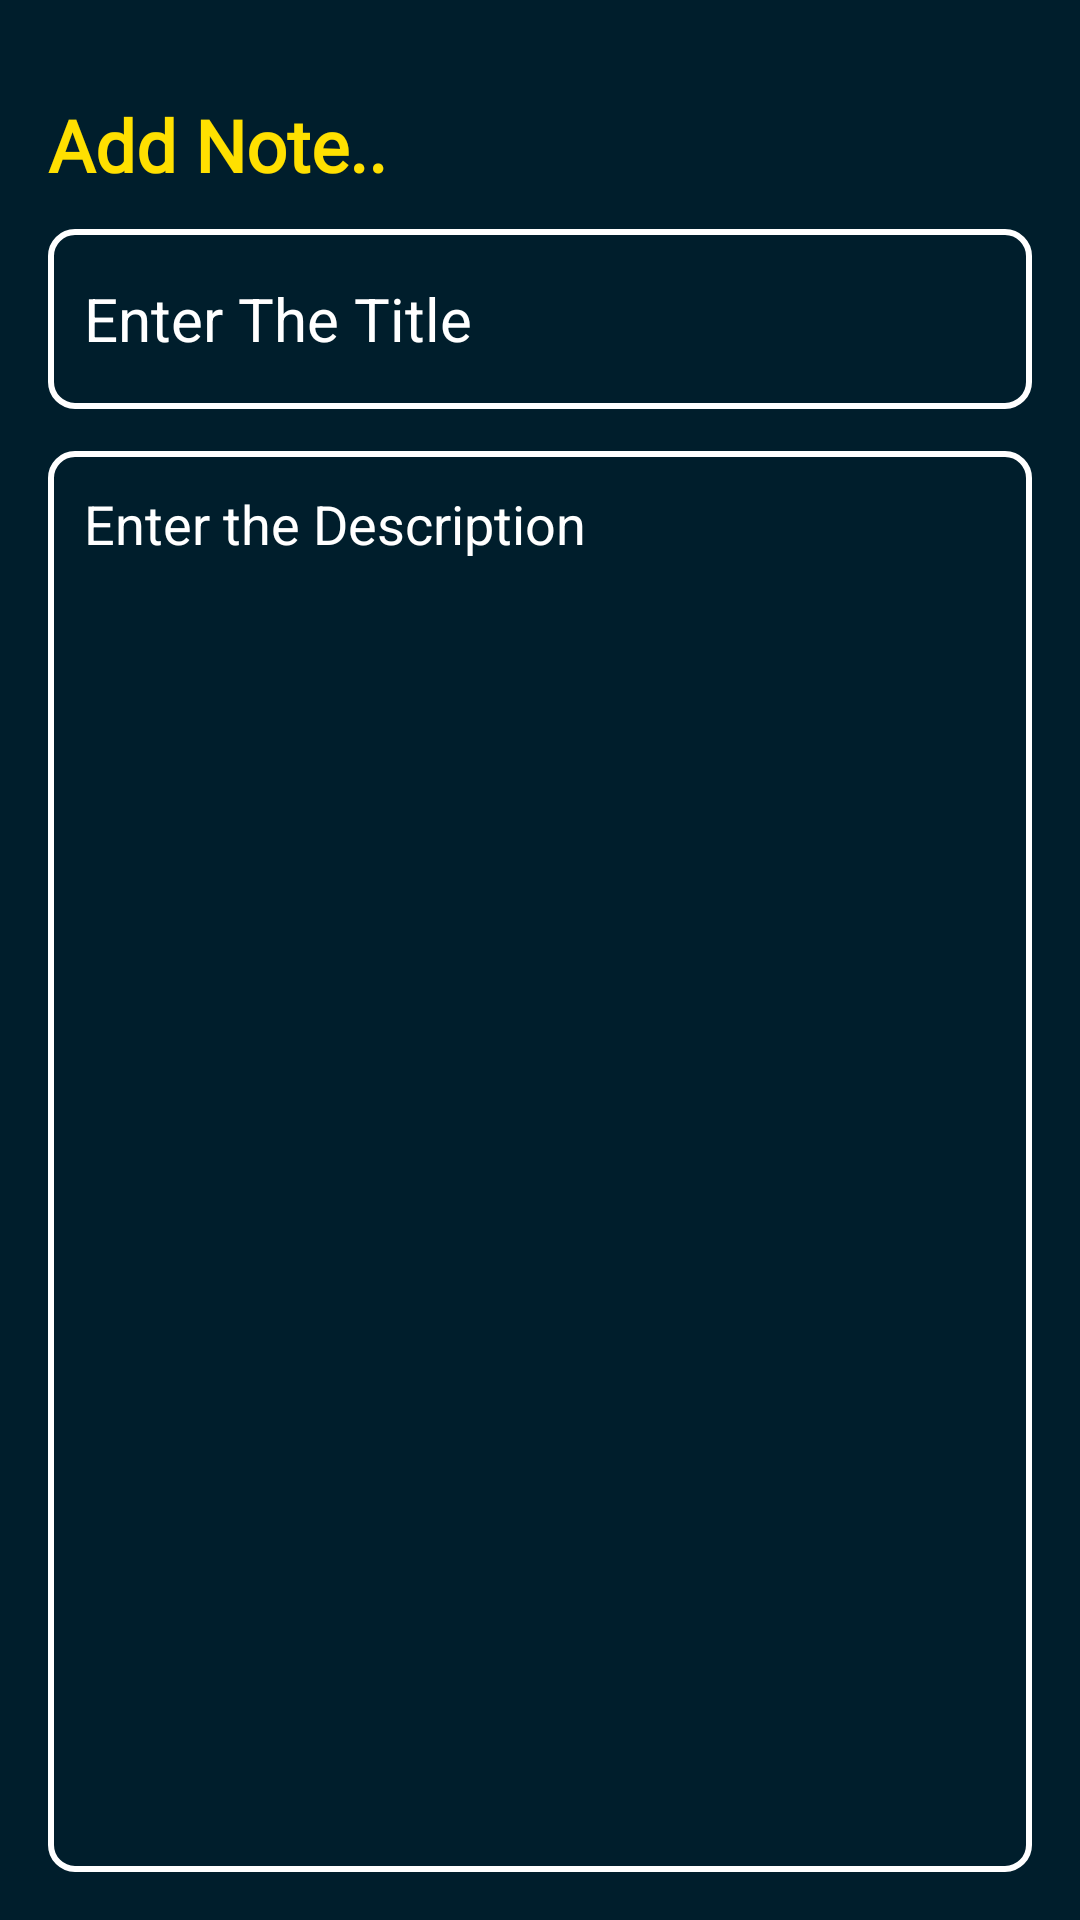

Android layout source for this screen:
<!-- AndroidManifest.xml: application theme Theme.NoteApp -->
<!-- res/layout/activity_add_note.xml -->
<?xml version="1.0" encoding="utf-8"?>
<RelativeLayout
    xmlns:android="http://schemas.android.com/apk/res/android"
    xmlns:tools="http://schemas.android.com/tools"
    android:layout_width="match_parent"
    android:layout_height="match_parent"
    android:orientation="vertical"
    android:padding="16dp"
    android:background="@color/Blue_navi"
    tools:context=".AddNoteActivity">

    <TextView
        android:id="@+id/addNoteHeding"
        android:layout_width="wrap_content"
        android:layout_height="wrap_content"
        android:layout_alignParentTop="true"
        android:layout_marginTop="16dp"
        android:textStyle="bold"
        android:fontFamily="@font/abril_fatface"
        android:text="Add Note.."
        android:textColor="@color/yellow"
        android:textSize="24dp"/>

    <ImageView
        android:id="@+id/updatesaveButton"
        android:layout_width="40dp"
        android:layout_height="35dp"
        android:layout_alignTop="@+id/addNoteHeding"
        android:layout_alignParentEnd="true"
        android:layout_marginTop="-1dp"
        android:layout_marginEnd="16dp"
        android:src="@drawable/baseline_add_task_24" />


    <EditText
        android:id="@+id/titleEditText"
        android:layout_width="385dp"
        android:layout_height="60dp"
        android:layout_below="@id/addNoteHeding"
        android:layout_marginTop="12dp"
        android:background="@drawable/white_border"
        android:hint="Enter The Title"
        android:maxLines="1"
        android:padding="12dp"
        android:textColor="@color/white"
        android:textColorHint="@color/white"
        android:textSize="20dp" />

    <EditText
        android:id="@+id/contentEditText"
        android:layout_width="393dp"
        android:layout_height="563dp"
        android:layout_below="@+id/titleEditText"
        android:layout_marginTop="14dp"
        android:background="@drawable/white_border"
        android:gravity="top"
        android:hint="Enter the Description"
        android:padding="12dp"
        android:textColor="@color/white"
        android:textColorHint="@color/white"
        android:textSize="18sp" />

</RelativeLayout>
<!-- resources referenced by this layout -->
<resources>
  <color name="Blue_navi">#001E2C</color>
  <color name="white">#FFFFFFFF</color>
  <color name="yellow"> #FFE000</color>
  <!-- drawable white_border (drawable) -->
  <?xml version="1.0" encoding="utf-8"?>
  <shape xmlns:android="http://schemas.android.com/apk/res/android"
      android:shape="rectangle">
  
      <stroke
  
          android:width="2dp"
          android:color="@color/white">
  
      </stroke>
  
      <corners
          android:radius="8dp"/>
  </shape>
  <style name="Theme.NoteApp" parent="Base.Theme.NoteApp" />
  <style name="Base.Theme.NoteApp" parent="Theme.Material3.DayNight.NoActionBar">
          
          <item name="colorPrimary">@color/Blue_navi</item>
          <item name="colorPrimaryVariant">@color/Blue_navi</item>
          <item name="android:statusBarColor">@color/Blue_navi</item>
  
      </style>
</resources>
